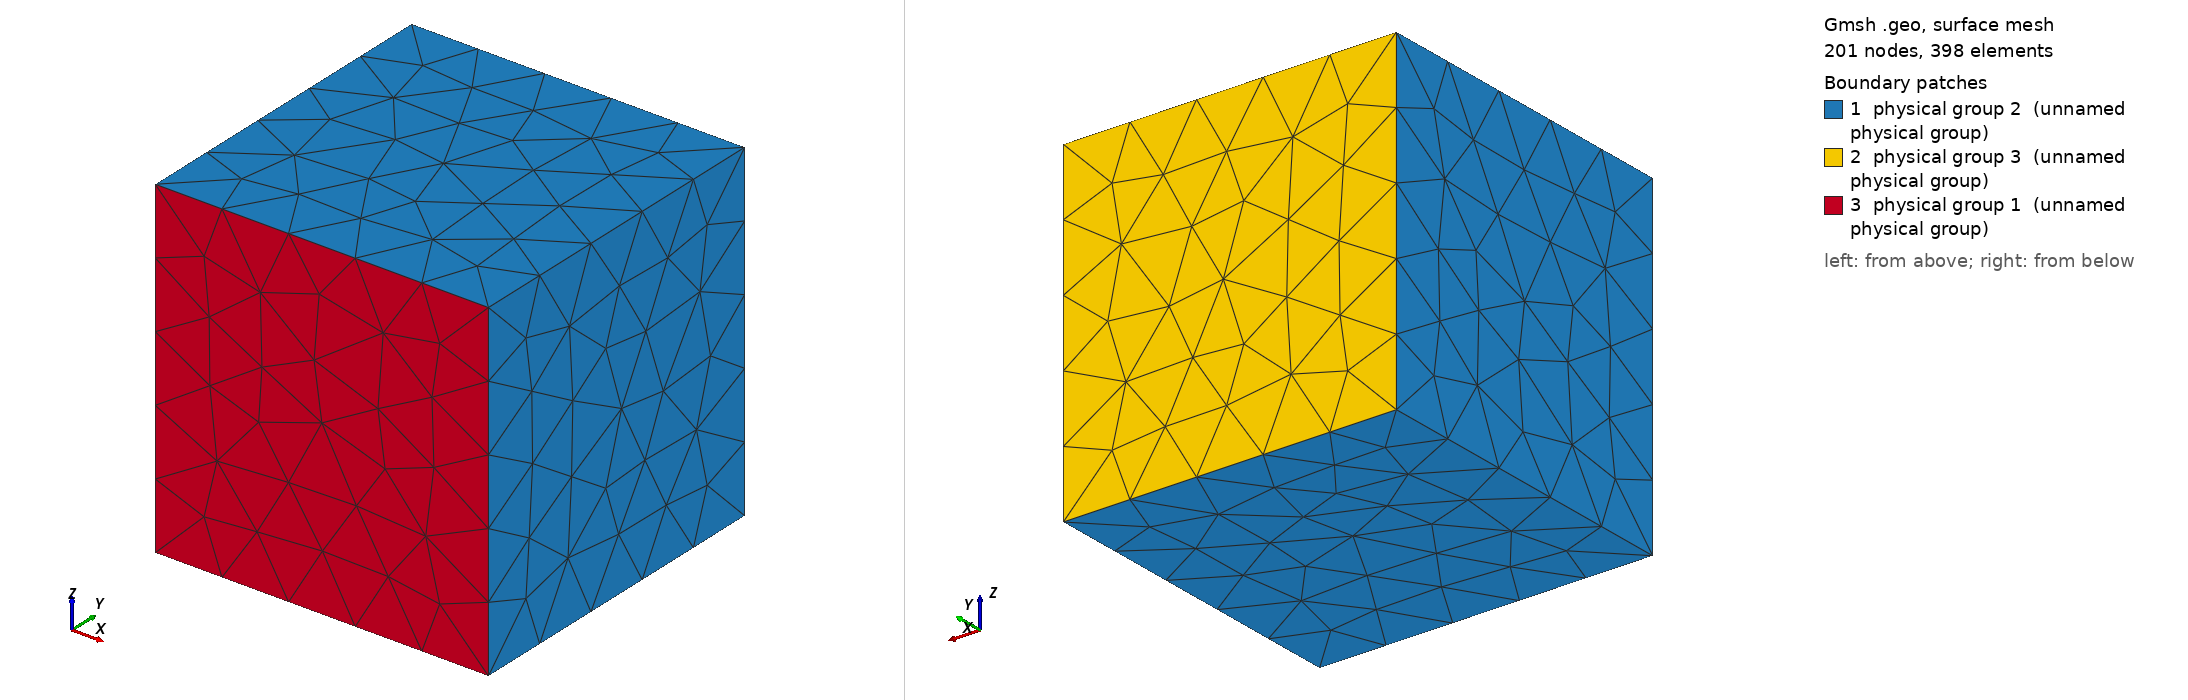

Gmsh geometry script, surface-meshed: 201 nodes, 398 surface elements. Boundary patches (legend numbers): 1 physical group 2 (unnamed physical group), 2 physical group 3 (unnamed physical group), 3 physical group 1 (unnamed physical group). Left view from above one corner, right view from below the opposite corner. Legend entries are the model's physical surfaces. The drawing asked Gmsh for element sizes between 1% and 20% of the model's largest extent; the script's own settings can give other sizes.

=== reorient_mesh.geo (drawn) ===
SetFactory("OpenCASCADE");
Point(1) = {0, 0, 0, 1.0};
Point(2) = {1, 0, 0, 1.0};
Point(3) = {1, 1, 0, 1.0};
Point(4) = {0, 1, 0, 1.0};
Point(5) = {0, 0, 1, 1.0};
Point(6) = {1, 0, 1, 1.0};
Point(7) = {1, 1, 1, 1.0};
Point(8) = {0, 1, 1, 1.0};
Line(1) = {1, 2};
Line(2) = {2, 6};
Line(3) = {6, 5};
Line(4) = {5, 1};
Line(5) = {5, 8};
Line(6) = {8, 4};
Line(7) = {4, 1};
Line(8) = {8, 7};
Line(9) = {7, 3};
Line(10) = {3, 4};
Line(11) = {6, 7};
Line(12) = {3, 2};
Line Loop(1) = {4, -7, -6, -5};
Plane Surface(1) = {1};
Line Loop(2) = {2, 11, 9, 12};
Plane Surface(2) = {2};
Line Loop(3) = {3, 5, 8, -11};
Plane Surface(3) = {3};
Line Loop(4) = {10, 7, 1, -12};
Plane Surface(4) = {4};
Line Loop(5) = {9, 10, -6, 8};
Plane Surface(5) = {5};
Line Loop(6) = {3, 4, 1, 2};
Plane Surface(6) = {6};
Surface Loop(1) = {4, 5, 2, 6, 3, 1};
Volume(1) = {1};
Physical Surface(1) = {6};
Physical Surface(2) = {4, 2, 3, 1};
Physical Surface(3) = {5};
Physical Volume(4) = {1};
ReorientMesh Volume {1};
